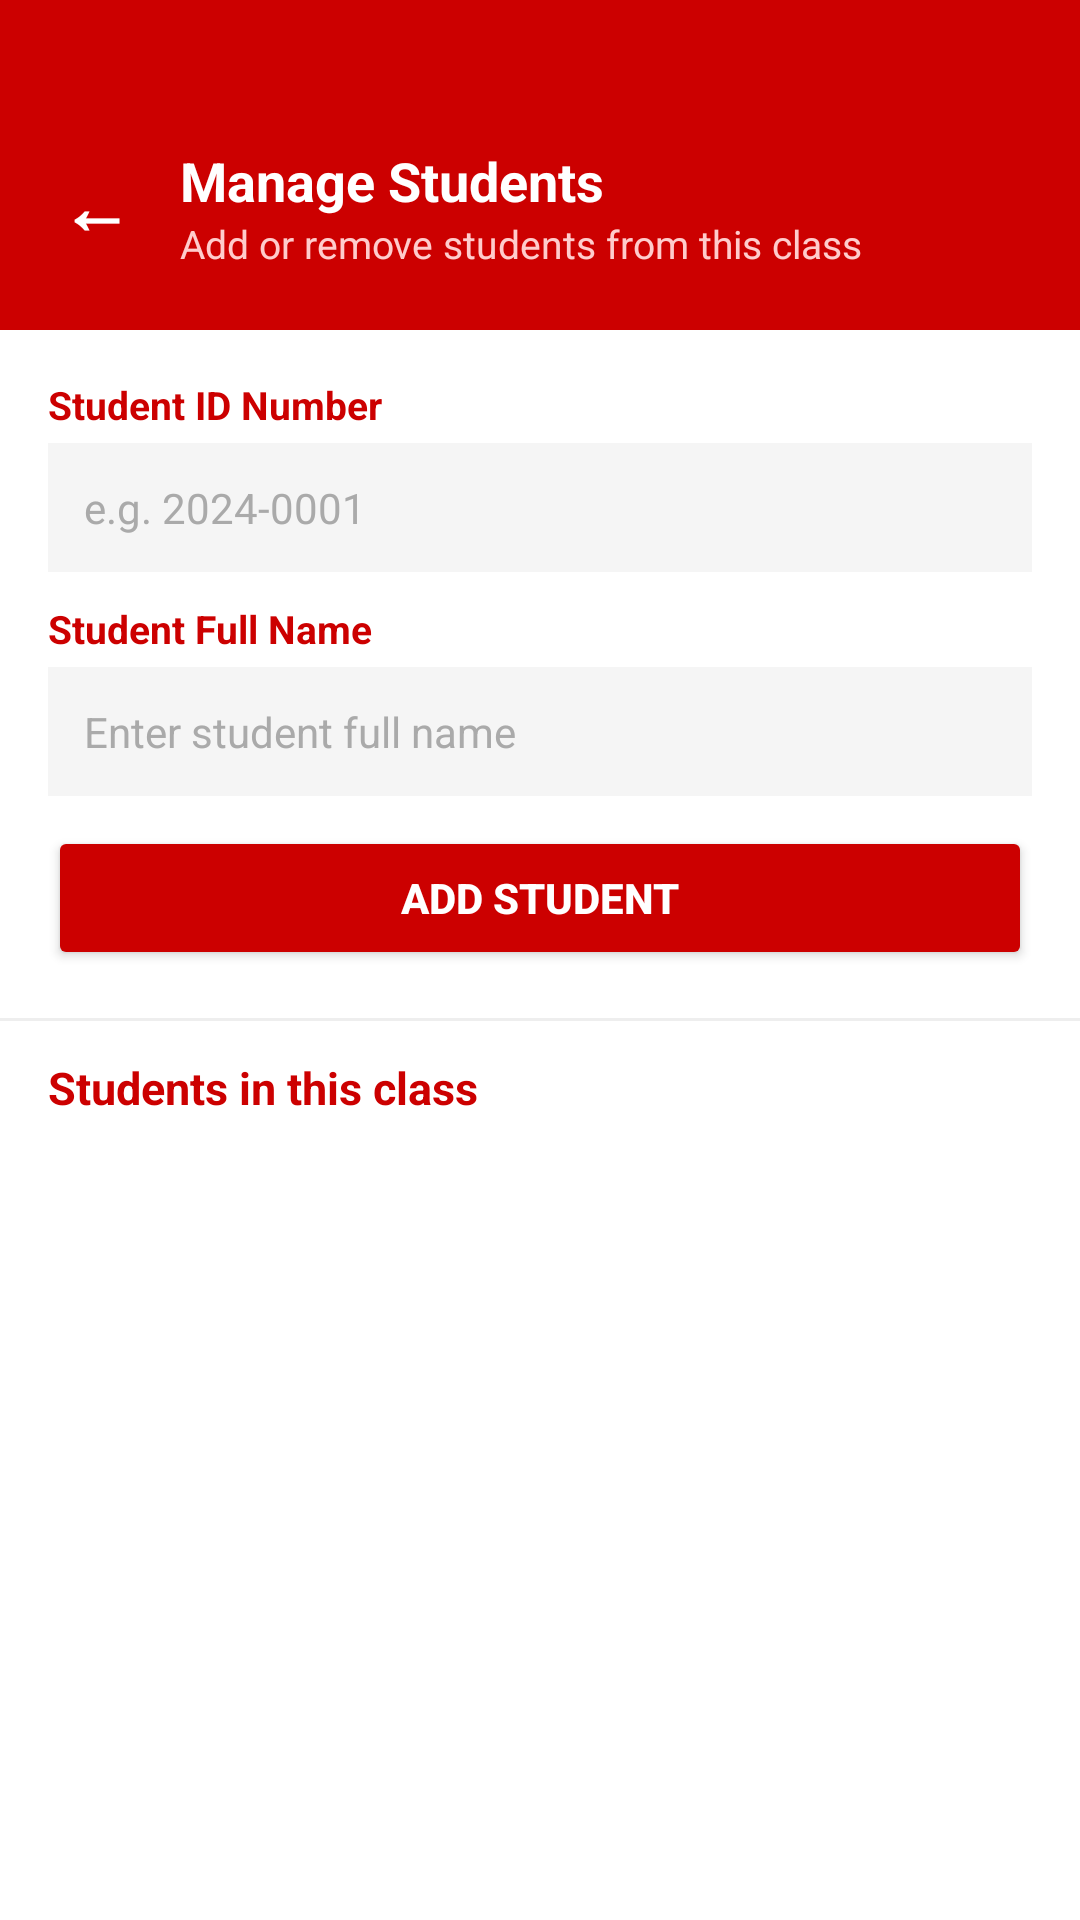

Layout XML and referenced resources for this Android screen:
<!-- AndroidManifest.xml: application theme Theme.AppCompat.Light.NoActionBar -->
<!-- res/layout/activity_manage_students.xml -->
<?xml version="1.0" encoding="utf-8"?>
<LinearLayout xmlns:android="http://schemas.android.com/apk/res/android"
    android:layout_width="match_parent"
    android:layout_height="match_parent"
    android:orientation="vertical"
    android:background="#FFFFFF">

    <LinearLayout
        android:layout_width="match_parent"
        android:layout_height="wrap_content"
        android:orientation="horizontal"
        android:background="#CC0000"
        android:paddingTop="48dp"
        android:paddingBottom="20dp"
        android:paddingStart="20dp"
        android:paddingEnd="20dp"
        android:gravity="center_vertical">

        <TextView
            android:id="@+id/btnBack"
            android:layout_width="wrap_content"
            android:layout_height="wrap_content"
            android:text="←"
            android:textSize="24sp"
            android:textColor="#FFFFFF"
            android:paddingEnd="16dp"
            android:textStyle="bold"/>

        <LinearLayout
            android:layout_width="0dp"
            android:layout_height="wrap_content"
            android:layout_weight="1"
            android:orientation="vertical">

            <TextView
                android:id="@+id/tvManageTitle"
                android:layout_width="wrap_content"
                android:layout_height="wrap_content"
                android:text="Manage Students"
                android:textSize="18sp"
                android:textStyle="bold"
                android:textColor="#FFFFFF"/>

            <TextView
                android:layout_width="wrap_content"
                android:layout_height="wrap_content"
                android:text="Add or remove students from this class"
                android:textSize="13sp"
                android:textColor="#FFCCCC"/>

        </LinearLayout>

    </LinearLayout>

    <LinearLayout
        android:layout_width="match_parent"
        android:layout_height="wrap_content"
        android:orientation="vertical"
        android:padding="16dp">

        <TextView
            android:layout_width="wrap_content"
            android:layout_height="wrap_content"
            android:text="Student ID Number"
            android:textSize="13sp"
            android:textColor="#CC0000"
            android:textStyle="bold"
            android:layout_marginBottom="4dp"/>

        <EditText
            android:id="@+id/etStudentNumber"
            android:layout_width="match_parent"
            android:layout_height="wrap_content"
            android:hint="e.g. 2024-0001"
            android:inputType="text"
            android:padding="12dp"
            android:textSize="14sp"
            android:textColor="#000000"
            android:textColorHint="#AAAAAA"
            android:background="#F5F5F5"
            android:layout_marginBottom="10dp"/>

        <TextView
            android:layout_width="wrap_content"
            android:layout_height="wrap_content"
            android:text="Student Full Name"
            android:textSize="13sp"
            android:textColor="#CC0000"
            android:textStyle="bold"
            android:layout_marginBottom="4dp"/>

        <EditText
            android:id="@+id/etStudentName"
            android:layout_width="match_parent"
            android:layout_height="wrap_content"
            android:hint="Enter student full name"
            android:inputType="textPersonName"
            android:padding="12dp"
            android:textSize="14sp"
            android:textColor="#000000"
            android:textColorHint="#AAAAAA"
            android:background="#F5F5F5"
            android:layout_marginBottom="10dp"/>

        <Button
            android:id="@+id/btnAddStudent"
            android:layout_width="match_parent"
            android:layout_height="wrap_content"
            android:text="ADD STUDENT"
            android:textColor="#FFFFFF"
            android:textStyle="bold"
            android:backgroundTint="#CC0000"/>

    </LinearLayout>

    <View
        android:layout_width="match_parent"
        android:layout_height="1dp"
        android:background="#EEEEEE"/>

    <TextView
        android:layout_width="wrap_content"
        android:layout_height="wrap_content"
        android:text="Students in this class"
        android:textSize="15sp"
        android:textStyle="bold"
        android:textColor="#CC0000"
        android:layout_marginStart="16dp"
        android:layout_marginTop="12dp"
        android:layout_marginBottom="8dp"/>

    <ScrollView
        android:layout_width="match_parent"
        android:layout_height="0dp"
        android:layout_weight="1"
        android:padding="16dp">

        <LinearLayout
            android:id="@+id/llStudentList"
            android:layout_width="match_parent"
            android:layout_height="wrap_content"
            android:orientation="vertical"/>

    </ScrollView>

</LinearLayout>
<!-- resources referenced by this layout -->
<resources>

</resources>
